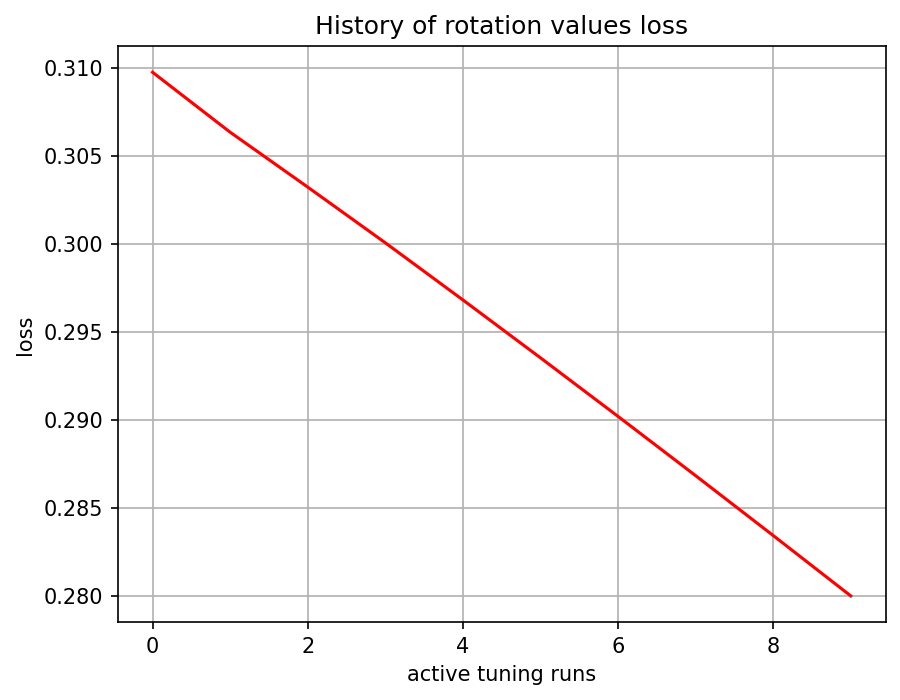

The table this chart was drawn from, first rows:
, 0
0, 0.3097
1, 0.3063
2, 0.3032
3, 0.3001
4, 0.2968
5, 0.2935
6, 0.2902
7, 0.2868
8, 0.2834
9, 0.28
